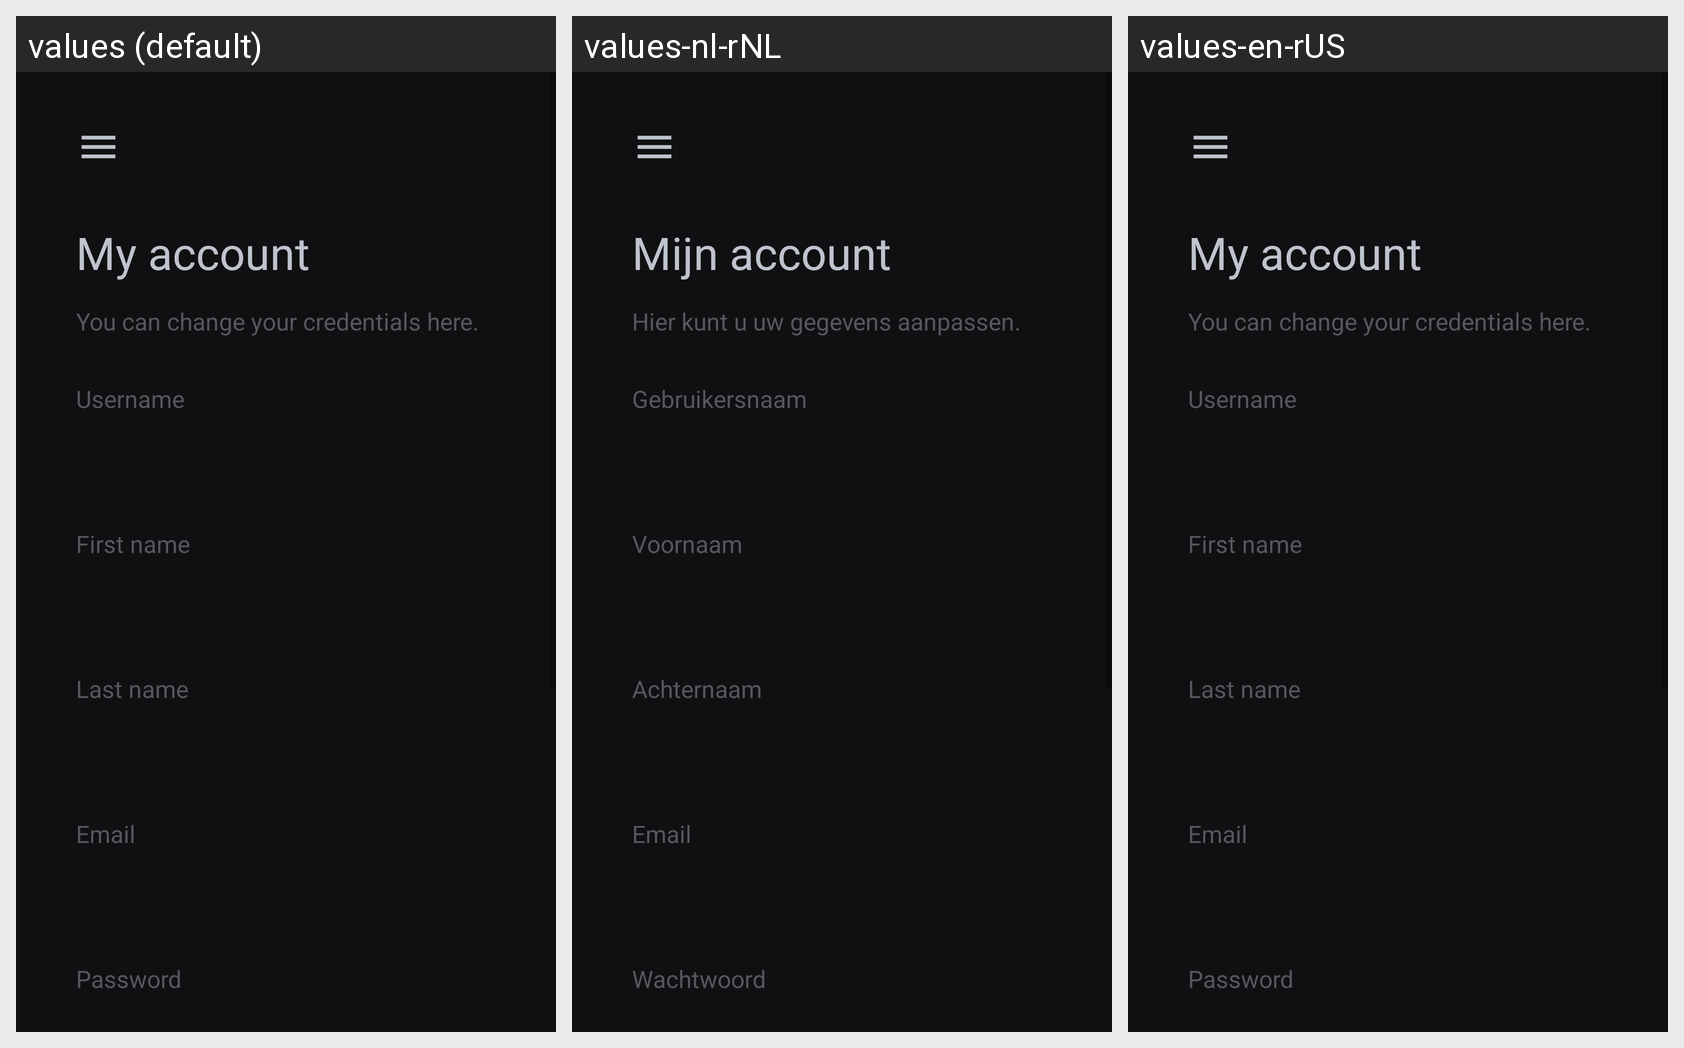

Translations of the strings shown on this Android screen, per locale in the grid:
Android screen res/layout/my_account.xml rendered under 3 locales, left to right: values (default), values-nl-rNL, values-en-rUS. Device: Nexus 5 (rendered at 1080×1920; each locale shown at half size, 540×960, under a caption strip naming it); theme Theme.MovieAppSchool.
Strings drawn on this screen, with the default value and each locale's value (text and hints the layout hard-codes, and strings that could not be matched under every locale, appear in the picture but are not listed):

my_account_title
  values: My account
  values-nl-rNL: Mijn account
  values-en-rUS: My account

my_account_desc
  values: You can change your credentials here.
  values-nl-rNL: Hier kunt u uw gegevens aanpassen.
  values-en-rUS: You can change your credentials here.

my_account_username
  values: Username
  values-nl-rNL: Gebruikersnaam
  values-en-rUS: Username

my_account_first_name
  values: First name
  values-nl-rNL: Voornaam
  values-en-rUS: First name

my_account_last_name
  values: Last name
  values-nl-rNL: Achternaam
  values-en-rUS: Last name

my_account_email
  values: Email
  values-nl-rNL: Email
  values-en-rUS: Email

my_account_password
  values: Password
  values-nl-rNL: Wachtwoord
  values-en-rUS: Password
